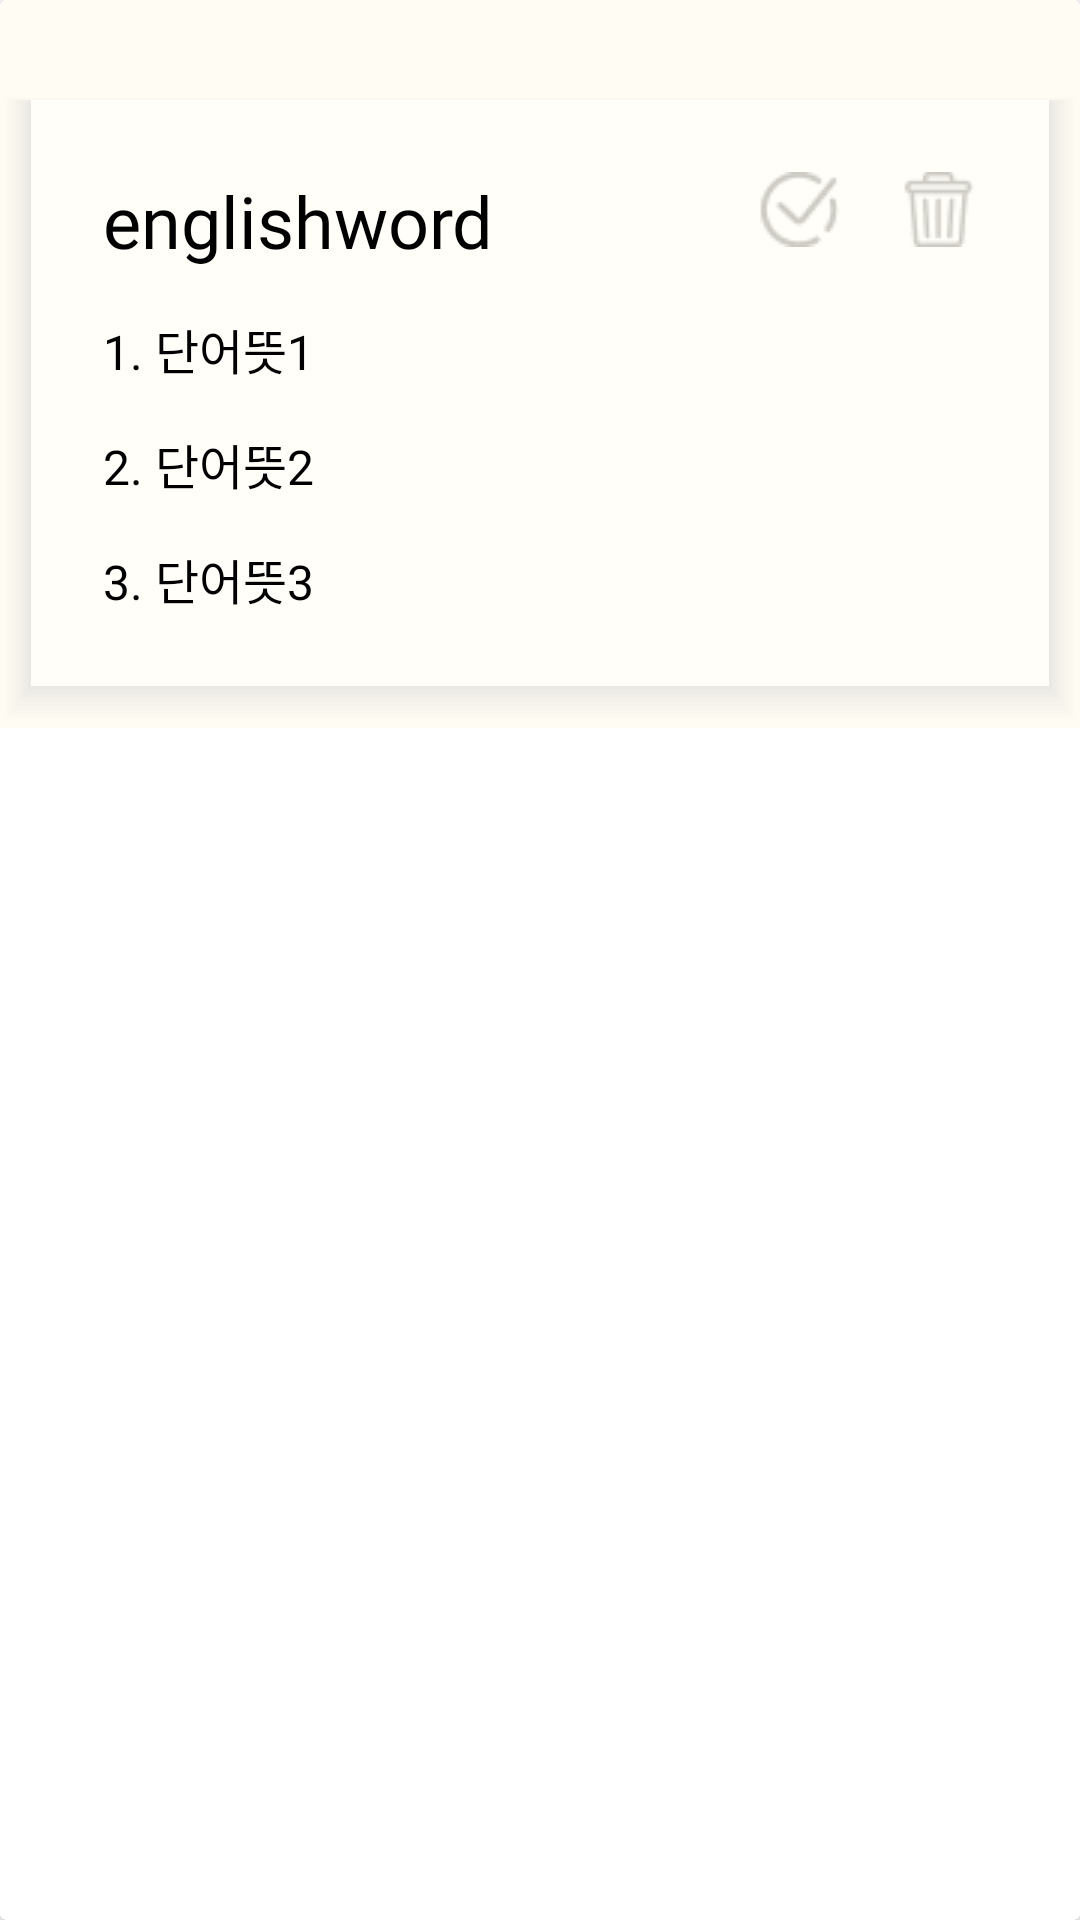

Layout XML and referenced resources for this Android screen:
<!-- AndroidManifest.xml: application theme Theme.Voca -->
<!-- res/layout/list_wordcard_layout.xml -->
<?xml version="1.0" encoding="utf-8"?>
<androidx.cardview.widget.CardView xmlns:android="http://schemas.android.com/apk/res/android"
    android:id="@+id/list_cardView"
    android:layout_width="match_parent"
    android:layout_height="wrap_content">

    <LinearLayout
        android:layout_width="match_parent"
        android:layout_height="wrap_content"
        android:background="@color/backgroundColor">

        <FrameLayout
            android:layout_width="match_parent"
            android:layout_height="wrap_content"
            android:layout_marginTop="32dp"
            android:background="@drawable/wordcard_shadow">

            <LinearLayout
                android:layout_width="match_parent"
                android:layout_height="wrap_content"
                android:background="@color/wordCardBackground"
                android:orientation="vertical"
                android:padding="24dp">

                <TableLayout
                    android:id="@+id/w1"
                    android:layout_width="match_parent"
                    android:layout_height="wrap_content"
                    android:orientation="horizontal"
                    android:stretchColumns="0">

                    <TableRow>

                        <TextView
                            android:id="@+id/list_english_word"
                            android:layout_width="wrap_content"
                            android:layout_height="wrap_content"
                            android:fontFamily="@font/times_new_roman_bold"
                            android:maxLength="20"
                            android:text="@string/word"
                            android:textColor="#000"
                            android:textSize="24dp" />

                        <ImageView
                            android:id="@+id/list_memorization_check"
                            android:layout_width="wrap_content"
                            android:layout_height="wrap_content"
                            android:layout_marginRight="20dp"
                            android:maxWidth="28dp"
                            android:maxHeight="28dp"
                            android:onClick="wordMemoryBtnClick"
                            android:src="@drawable/memorization_uncheck" />

                        
                        
                        
                        
                        
                        
                        
                        
                        
                        

                        <ImageButton
                            android:id="@+id/list_delete_word"
                            android:layout_width="wrap_content"
                            android:layout_height="wrap_content"
                            android:adjustViewBounds="true"
                            android:background="@android:color/transparent"
                            android:maxWidth="28dp"
                            android:onClick="deleteWordBtnClick"
                            android:scaleType="fitCenter"
                            android:src="@drawable/delete_word" />
                    </TableRow>
                </TableLayout>

                <TextView
                    android:id="@+id/list_word_mean1"
                    android:layout_width="wrap_content"
                    android:layout_height="wrap_content"
                    android:paddingTop="15dp"
                    android:text="@string/word_m1"
                    android:textColor="#000"
                    android:textSize="16dp" />

                <TextView
                    android:id="@+id/list_word_mean2"
                    android:layout_width="wrap_content"
                    android:layout_height="wrap_content"
                    android:paddingTop="15dp"
                    android:text="@string/word_m2"
                    android:textColor="#000"
                    android:textSize="16dp" />

                <TextView
                    android:id="@+id/list_word_mean3"
                    android:layout_width="wrap_content"
                    android:layout_height="wrap_content"
                    android:paddingTop="15dp"
                    android:text="@string/word_m3"
                    android:textColor="#000"
                    android:textSize="16dp" />
            </LinearLayout>
        </FrameLayout>
    </LinearLayout>

</androidx.cardview.widget.CardView>
<!-- resources referenced by this layout -->
<resources>
  <color name="backgroundColor">#FFFCF3</color>
  <color name="wordCardBackground">#FFFEF9</color>
  <!-- drawable delete_word: png bitmap (drawable, 969 bytes) -->
  <!-- drawable memorization_check: png bitmap (drawable, 1157 bytes) -->
  <!-- drawable memorization_uncheck: png bitmap (drawable, 1153 bytes) -->
  <!-- drawable wordcard_shadow: vector/xml drawable (drawable, 2987 chars, omitted) -->
  <string name="word">englishword</string>
  <string name="word_m1">1. 단어뜻1</string>
  <string name="word_m2">2. 단어뜻2</string>
  <string name="word_m3">3. 단어뜻3</string>
  <style name="Theme.Voca" parent="Theme.MaterialComponents.DayNight.DarkActionBar">
          
          <item name="colorPrimary">#4DC4C4C4</item>
          <item name="colorPrimaryVariant">@color/purple_700</item>
          <item name="colorOnPrimary">@color/white</item>
          
          <item name="colorSecondary">@color/teal_200</item>
          <item name="colorSecondaryVariant">@color/teal_700</item>
          <item name="colorOnSecondary">@color/black</item>
          
          <item name="android:statusBarColor" tools:targetApi="l">?attr/colorPrimaryVariant</item>
  
          
          
          <item name="windowActionBar">false</item>
          <item name="windowNoTitle">true</item>
      </style>
  <color name="purple_700">#FF3700B3</color>
  <color name="white">#FFFFFFFF</color>
  <color name="teal_200">#FF03DAC5</color>
  <color name="teal_700">#FF018786</color>
  <color name="black">#FF000000</color>
</resources>
